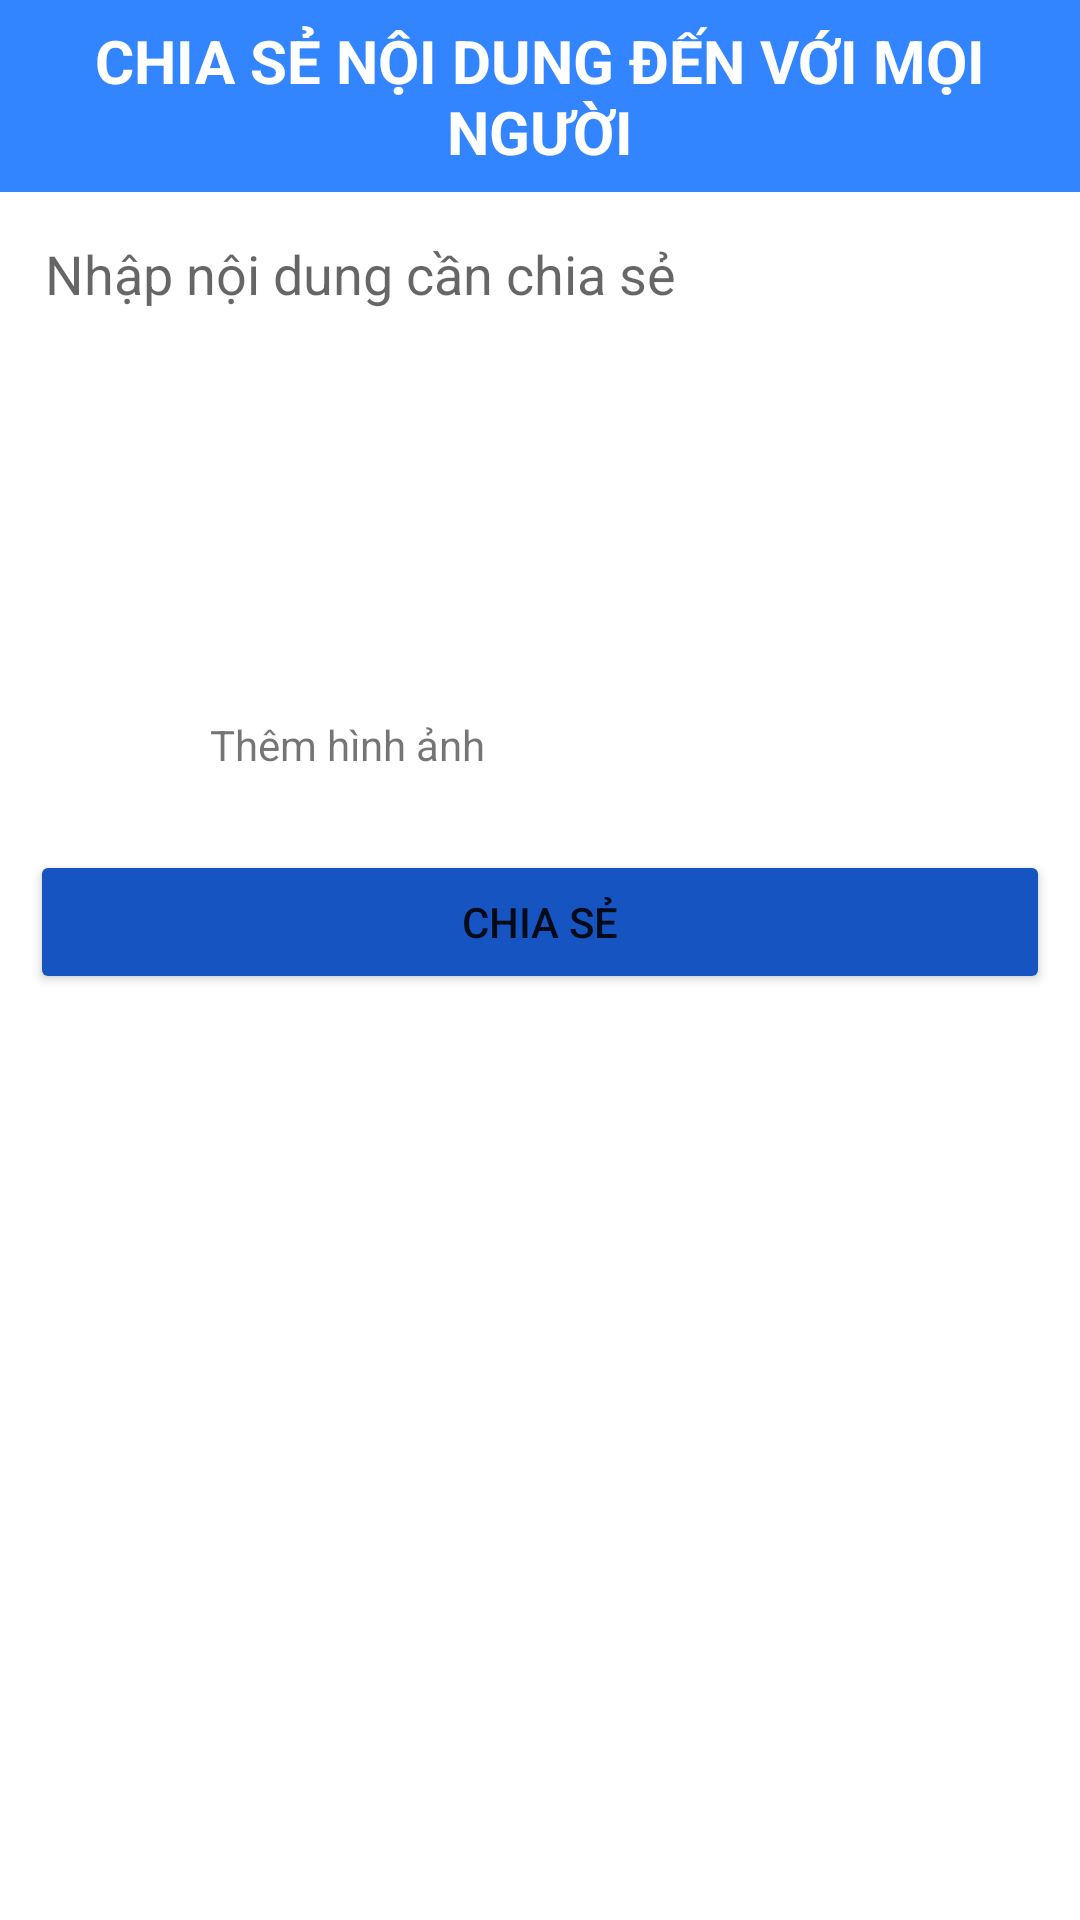

This screen was rendered from an Android layout file. Write that file and the resources it references.
<!-- AndroidManifest.xml: application theme Theme.ASM_AndroidNC -->
<!-- res/layout/activity_social.xml -->
<?xml version="1.0" encoding="utf-8"?>
<LinearLayout xmlns:android="http://schemas.android.com/apk/res/android"
    xmlns:app="http://schemas.android.com/apk/res-auto"
    xmlns:tools="http://schemas.android.com/tools"
    android:layout_width="match_parent"
    android:layout_height="match_parent"
    android:orientation="vertical"
    tools:context=".SocialActivity">

    <TextView
        android:id="@+id/title"
        android:layout_width="match_parent"
        android:layout_height="64dp"
        android:background="#3385FF"
        android:gravity="center"
        android:text="CHIA SẺ NỘI DUNG ĐẾN VỚI MỌI NGƯỜI"
        android:textColor="@color/white"
        android:textSize="20sp"
        android:textStyle="bold" />

    <EditText
        android:id="@+id/edtContent"
        android:layout_width="match_parent"
        android:layout_height="wrap_content"
        android:background="@android:color/transparent"
        android:gravity="top"
        android:hint="Nhập nội dung cần chia sẻ"
        android:inputType="text|textMultiLine"
        android:lines="8"
        android:maxLines="10"
        android:minLines="6"
        android:padding="15dp" />


    <LinearLayout
        android:id="@+id/linearShare"
        android:layout_width="match_parent"
        android:layout_height="wrap_content"
        android:layout_marginStart="10dp">

        <ImageView
            android:id="@+id/imgShare"
            android:layout_width="50dp"
            android:layout_height="50dp"
            android:src="@mipmap/picture" />

        <TextView
            android:id="@+id/txtImage"
            android:layout_width="match_parent"
            android:layout_height="match_parent"
            android:layout_marginStart="10dp"
            android:gravity="start|center"
            android:text="Thêm hình ảnh" />
    </LinearLayout>

    <Button
        android:id="@+id/btnShare"
        android:layout_width="match_parent"
        android:layout_height="wrap_content"
        android:backgroundTint="#1655C1"
        android:layout_margin="10dp"
        android:text="Chia sẻ" />

</LinearLayout>
<!-- resources referenced by this layout -->
<resources>
  <style name="Theme.ASM_AndroidNC" parent="Theme.MaterialComponents.DayNight.NoActionBar">
          
          <item name="colorPrimary">@color/purple_500</item>
          <item name="colorPrimaryVariant">@color/purple_700</item>
          <item name="colorOnPrimary">@color/white</item>
          
          <item name="colorSecondary">@color/teal_200</item>
          <item name="colorSecondaryVariant">@color/teal_700</item>
          <item name="colorOnSecondary">@color/black</item>
          
          <item name="android:statusBarColor" tools:targetApi="l">?attr/colorPrimaryVariant</item>
          
      </style>
  <!-- not gathered from this repository: default colours our renderer supplied (Android Studio template values) -->
  <color name="purple_500">#FF6200EE</color>
  <color name="purple_700">#FF3700B3</color>
  <color name="teal_200">#FF03DAC5</color>
  <color name="teal_700">#FF018786</color>
  <color name="black">#FF000000</color>
  <color name="white">#FFFFFFFF</color>
</resources>
